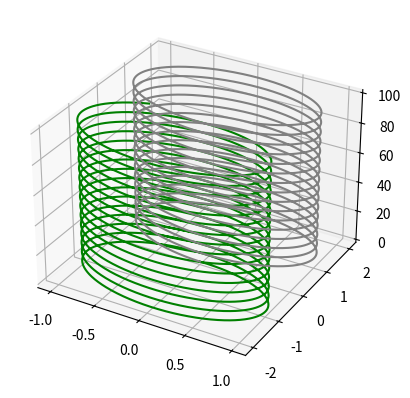

Python code for this plot:
#!/usr/bin/python
import numpy as np
from mpl_toolkits import mplot3d
import matplotlib.pyplot as plt

class Particula:
    #atributos
    cargada= True
    #Instancias
    def __init__(self,x,y,z,vx,vy,vz,m,bz,carga):
        self.X=x
        self.Y=y
        self.Z=z
        self.VX=vx
        self.VY=vy
        self.VZ=vz
        self.M=m
        self.Bz=bz
        self.Carga=carga
    def Pos_evol(self,t):
        w=self.Bz*self.Carga/self.M;
        self.X=(self.VX*np.sin(w*t)+self.VY*(1-np.cos(w*t))/w) ;
        self.Y=(self.VY*np.sin(w*t)+self.VX*(np.cos(w*t)-1)/w) ;	 
        self.Z=self.VZ*t;
Par1=Particula(0.0,0.0,0.0,1.0,0.0,1.0,10.0,10.0,1)
Par2=Particula(1.0,0.0,0.0,-1.0,0.0,1.0,10.0,10.0,1)  
#print(Par1.X,Par1.Y,Par1.Z,Par1.VX,Par1.VY,Par1.VZ,Par1.M,Par1.Carga)
x1=[]
y1=[]
z1=[]

x2=[]
y2=[]
z2=[]
for i in range(10000):
    Par1.Pos_evol(i*0.01)
    x1.append(Par1.X)
    y1.append(Par1.Y)
    z1.append(Par1.Z)
    
    Par2.Pos_evol(i*0.01)
    
    x2.append(Par2.X)
    y2.append(Par2.Y)
    z2.append(Par2.Z)

ax= plt.axes(projection= "3d")

ax.plot3D(x1,y1,z1,"green")
ax.plot3D(x2,y2,z2,"gray")
plt.show()    
   
    
